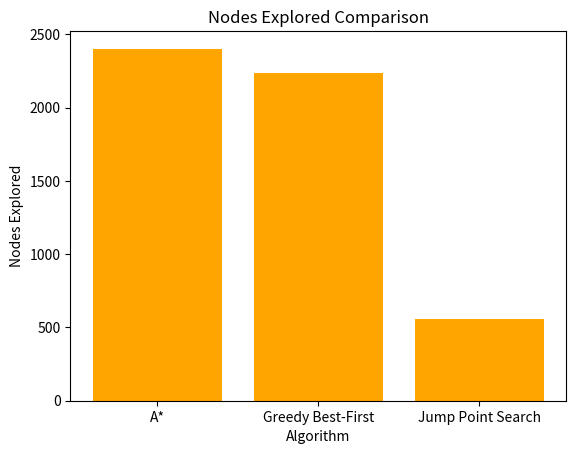

Write the Python code that produced this figure.
import numpy as np
import heapq
import time
import matplotlib.pyplot as plt

# Generate a 50x50 binary matrix
np.random.seed(42)  # For reproducibility
size = 500
path_prob = 0.50
matrix = np.random.choice([0, 1], size=(size, size), p=[path_prob, 1 - path_prob])

# Ensure a guaranteed path exists
matrix[0, :] = 1  # 0th row is walkable
matrix[:, size - 1] = 1  # Last column is walkable

# Define Euclidean distance heuristic
def euclidean_distance(a, b):
    return ((a[0] - b[0]) ** 2 + (a[1] - b[1]) ** 2) ** 0.5

# Get valid neighbors of a node
def get_neighbors(matrix, node):
    x, y = node
    neighbors = []
    directions = [(0, 1), (1, 0), (0, -1), (-1, 0)]  # Right, Down, Left, Up
    for dx, dy in directions:
        nx, ny = x + dx, y + dy
        if 0 <= nx < size and 0 <= ny < size and matrix[nx, ny] == 1:
            neighbors.append((nx, ny))  # Add valid neighbor
    return neighbors

# A* Algorithm with a visited set
def a_star_with_visited(matrix, start, goal):
    open_set = []
    heapq.heappush(open_set, (0, start))
    came_from = {}
    visited = set()  # Set to track visited nodes
    g_score = {start: 0}
    f_score = {start: euclidean_distance(start, goal)}
    nodes_explored = 0

    while open_set:
        _, current = heapq.heappop(open_set)
        if current in visited:
            continue  # Skip already processed nodes

        visited.add(current)  # Mark the node as visited
        nodes_explored += 1

        if current == goal:  # If we reach the goal
            path = []
            while current in came_from:
                path.append(current)
                current = came_from[current]
            path.append(start)
            path.reverse()  # Reverse the path to start->goal order
            return path, len(path), nodes_explored

        for neighbor in get_neighbors(matrix, current):
            if neighbor not in visited:  # Only process unvisited neighbors
                tentative_g_score = g_score[current] + 1  # Distance to neighbor
                if neighbor not in g_score or tentative_g_score < g_score[neighbor]:
                    # Update path and costs for this neighbor
                    came_from[neighbor] = current
                    g_score[neighbor] = tentative_g_score
                    f_score[neighbor] = tentative_g_score + euclidean_distance(neighbor, goal)
                    heapq.heappush(open_set, (f_score[neighbor], neighbor))  # Add neighbor to open set

    return [], 0, nodes_explored  # Return empty path if goal is unreachable

# Greedy Best-First Search with visited set
def greedy_best_first_search(matrix, start, goal):
    open_set = []
    heapq.heappush(open_set, (euclidean_distance(start, goal), start))  # Add start node
    came_from = {}
    visited = set()  # Set to track visited nodes
    nodes_explored = 0  # Counter for number of nodes explored

    while open_set:
        _, current = heapq.heappop(open_set)
        if current in visited:
            continue  # Skip if the node has already been visited

        visited.add(current)  # Mark the node as visited
        nodes_explored += 1

        if current == goal:  # If we reach the goal
            # Reconstruct the path
            path = []
            while current in came_from:
                path.append(current)
                current = came_from[current]
            path.append(start)
            path.reverse()  # Reverse the path to start->goal order
            return path, len(path), nodes_explored

        # Explore the neighbors of the current node
        for neighbor in get_neighbors(matrix, current):
            if neighbor not in visited:  # Only process unvisited neighbors
                came_from[neighbor] = current  # Update path
                heapq.heappush(open_set, (euclidean_distance(neighbor, goal), neighbor))  # Add neighbor to open set

    return [], 0, nodes_explored  # Return empty path if goal is unreachable

# Corrected Jump Point Search Implementation
def jump_point_search(matrix, start, goal):
    def jump(x, y, dx, dy):
        # Jump in the given direction until hitting an obstacle or finding a critical point
        while 0 <= x < size and 0 <= y < size and matrix[x, y] == 1:
            # Check if we reached the goal
            if (x, y) == goal:
                return (x, y)
            # Check for forced neighbors
            if dx != 0 and dy != 0:  # Diagonal
                if (0 <= x - dx < size and matrix[x - dx, y] == 0 and 0 <= y + dy < size and matrix[x, y + dy] == 1) or \
                   (0 <= y - dy < size and matrix[x, y - dy] == 0 and 0 <= x + dx < size and matrix[x + dx, y] == 1):
                    return (x, y)
            elif dx != 0:  # Horizontal
                if (0 <= y + 1 < size and matrix[x, y + 1] == 1 and 0 <= x - dx < size and matrix[x - dx, y + 1] == 0) or \
                   (0 <= y - 1 < size and matrix[x, y - 1] == 1 and 0 <= x - dx < size and matrix[x - dx, y - 1] == 0):
                    return (x, y)
            elif dy != 0:  # Vertical
                if (0 <= x + 1 < size and matrix[x + 1, y] == 1 and 0 <= y - dy < size and matrix[x + 1, y - dy] == 0) or \
                   (0 <= x - 1 < size and matrix[x - 1, y] == 1 and 0 <= y - dy < size and matrix[x - 1, y - dy] == 0):
                    return (x, y)

            # Continue jumping
            x += dx
            y += dy
        return None

    def identify_successors(current):
        # Get valid successors by jumping
        successors = []
        x, y = current
        for dx, dy in [(0, 1), (1, 0), (0, -1), (-1, 0)]:  # Directions
            next_jump = jump(x + dx, y + dy, dx, dy)
            if next_jump:
                successors.append(next_jump)
        return successors

    open_set = []
    heapq.heappush(open_set, (0, start))
    came_from = {}
    g_score = {start: 0}
    f_score = {start: euclidean_distance(start, goal)}
    nodes_explored = 0

    while open_set:
        _, current = heapq.heappop(open_set)
        nodes_explored += 1

        if current == goal:
            path = []
            while current in came_from:
                path.append(current)
                current = came_from[current]
            path.append(start)
            path.reverse()
            return path, len(path), nodes_explored

        for neighbor in identify_successors(current):
            tentative_g_score = g_score[current] + 1
            if neighbor not in g_score or tentative_g_score < g_score[neighbor]:
                came_from[neighbor] = current
                g_score[neighbor] = tentative_g_score
                f_score[neighbor] = tentative_g_score + euclidean_distance(neighbor, goal)
                heapq.heappush(open_set, (f_score[neighbor], neighbor))

    return [], 0, nodes_explored

# Start and goal positions
start = (0, 0)  # Top-left corner
goal = (size - 1, size - 1)  # Bottom-right corner

# Measure A* performance
start_time = time.time()
a_star_path, a_star_path_len, a_star_nodes = a_star_with_visited(matrix, start, goal)
a_star_time = time.time() - start_time

# Measure Greedy Best-First Search performance
start_time = time.time()
gbfs_path, gbfs_path_len, gbfs_nodes = greedy_best_first_search(matrix, start, goal)
gbfs_time = time.time() - start_time

# Measure Jump Point Search performance
start_time = time.time()
jps_path, jps_path_len, jps_nodes = jump_point_search(matrix, start, goal)
jps_time = time.time() - start_time

# Collect metrics for analysis
algorithms = ["A*", "Greedy Best-First", "Jump Point Search"]
execution_times = [a_star_time, gbfs_time, jps_time]
path_lengths = [a_star_path_len, gbfs_path_len, jps_path_len]
nodes_explored = [a_star_nodes, gbfs_nodes, jps_nodes]

# Plot Execution Time
plt.bar(algorithms, execution_times, color='blue')
plt.xlabel('Algorithm')
plt.ylabel('Execution Time (seconds)')
plt.title('Execution Time Comparison')
plt.show()

# Plot Path Length
plt.bar(algorithms, path_lengths, color='green')
plt.xlabel('Algorithm')
plt.ylabel('Path Length')
plt.title('Path Length Comparison')
plt.show()

# Plot Nodes Explored
plt.bar(algorithms, nodes_explored, color='orange')
plt.xlabel('Algorithm')
plt.ylabel('Nodes Explored')
plt.title('Nodes Explored Comparison')
plt.show()

# Output results for reference
print("Execution Times:", execution_times)
print("Path Lengths:", path_lengths)
print("Nodes Explored:", nodes_explored)